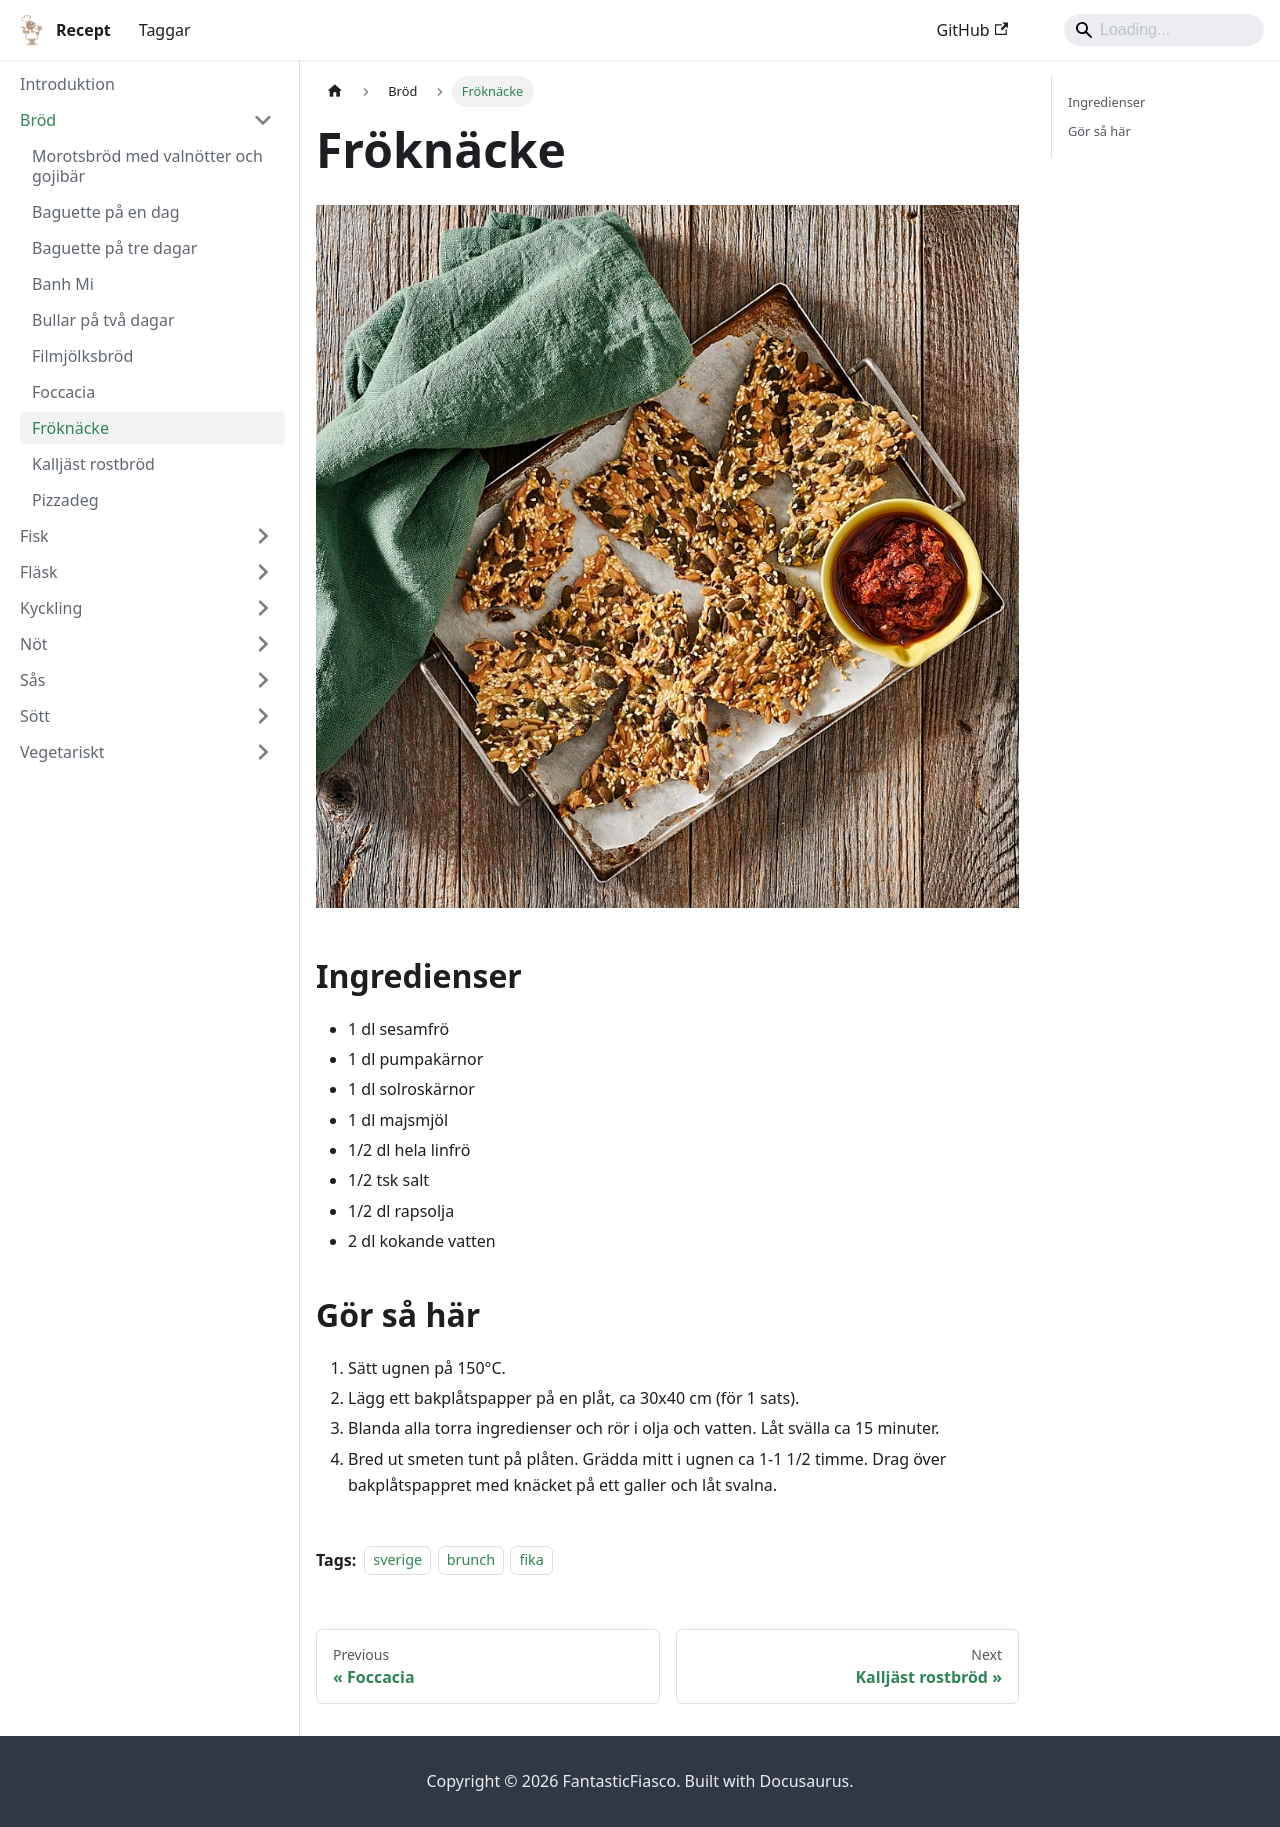

repository: FantasticFiasco/recipes · page: bröd/fröknäcke/index.html · generator: docusaurus

---
tags:
    - sverige
    - brunch
    - fika
---
# Fröknäcke

![image](./fröknäcke.jpg)

## Ingredienser

- 1 dl sesamfrö
- 1 dl pumpakärnor
- 1 dl solroskärnor
- 1 dl majsmjöl
- 1/2 dl hela linfrö
- 1/2 tsk salt
- 1/2 dl rapsolja
- 2 dl kokande vatten

## Gör så här

1. Sätt ugnen på 150°C.
2. Lägg ett bakplåtspapper på en plåt, ca 30x40 cm (för 1 sats).
3. Blanda alla torra ingredienser och rör i olja och vatten. Låt svälla ca 15 minuter.
4. Bred ut smeten tunt på plåten. Grädda mitt i ugnen ca 1-1 1/2 timme. Drag över bakplåtspappret med knäcket på ett galler och låt svalna.
